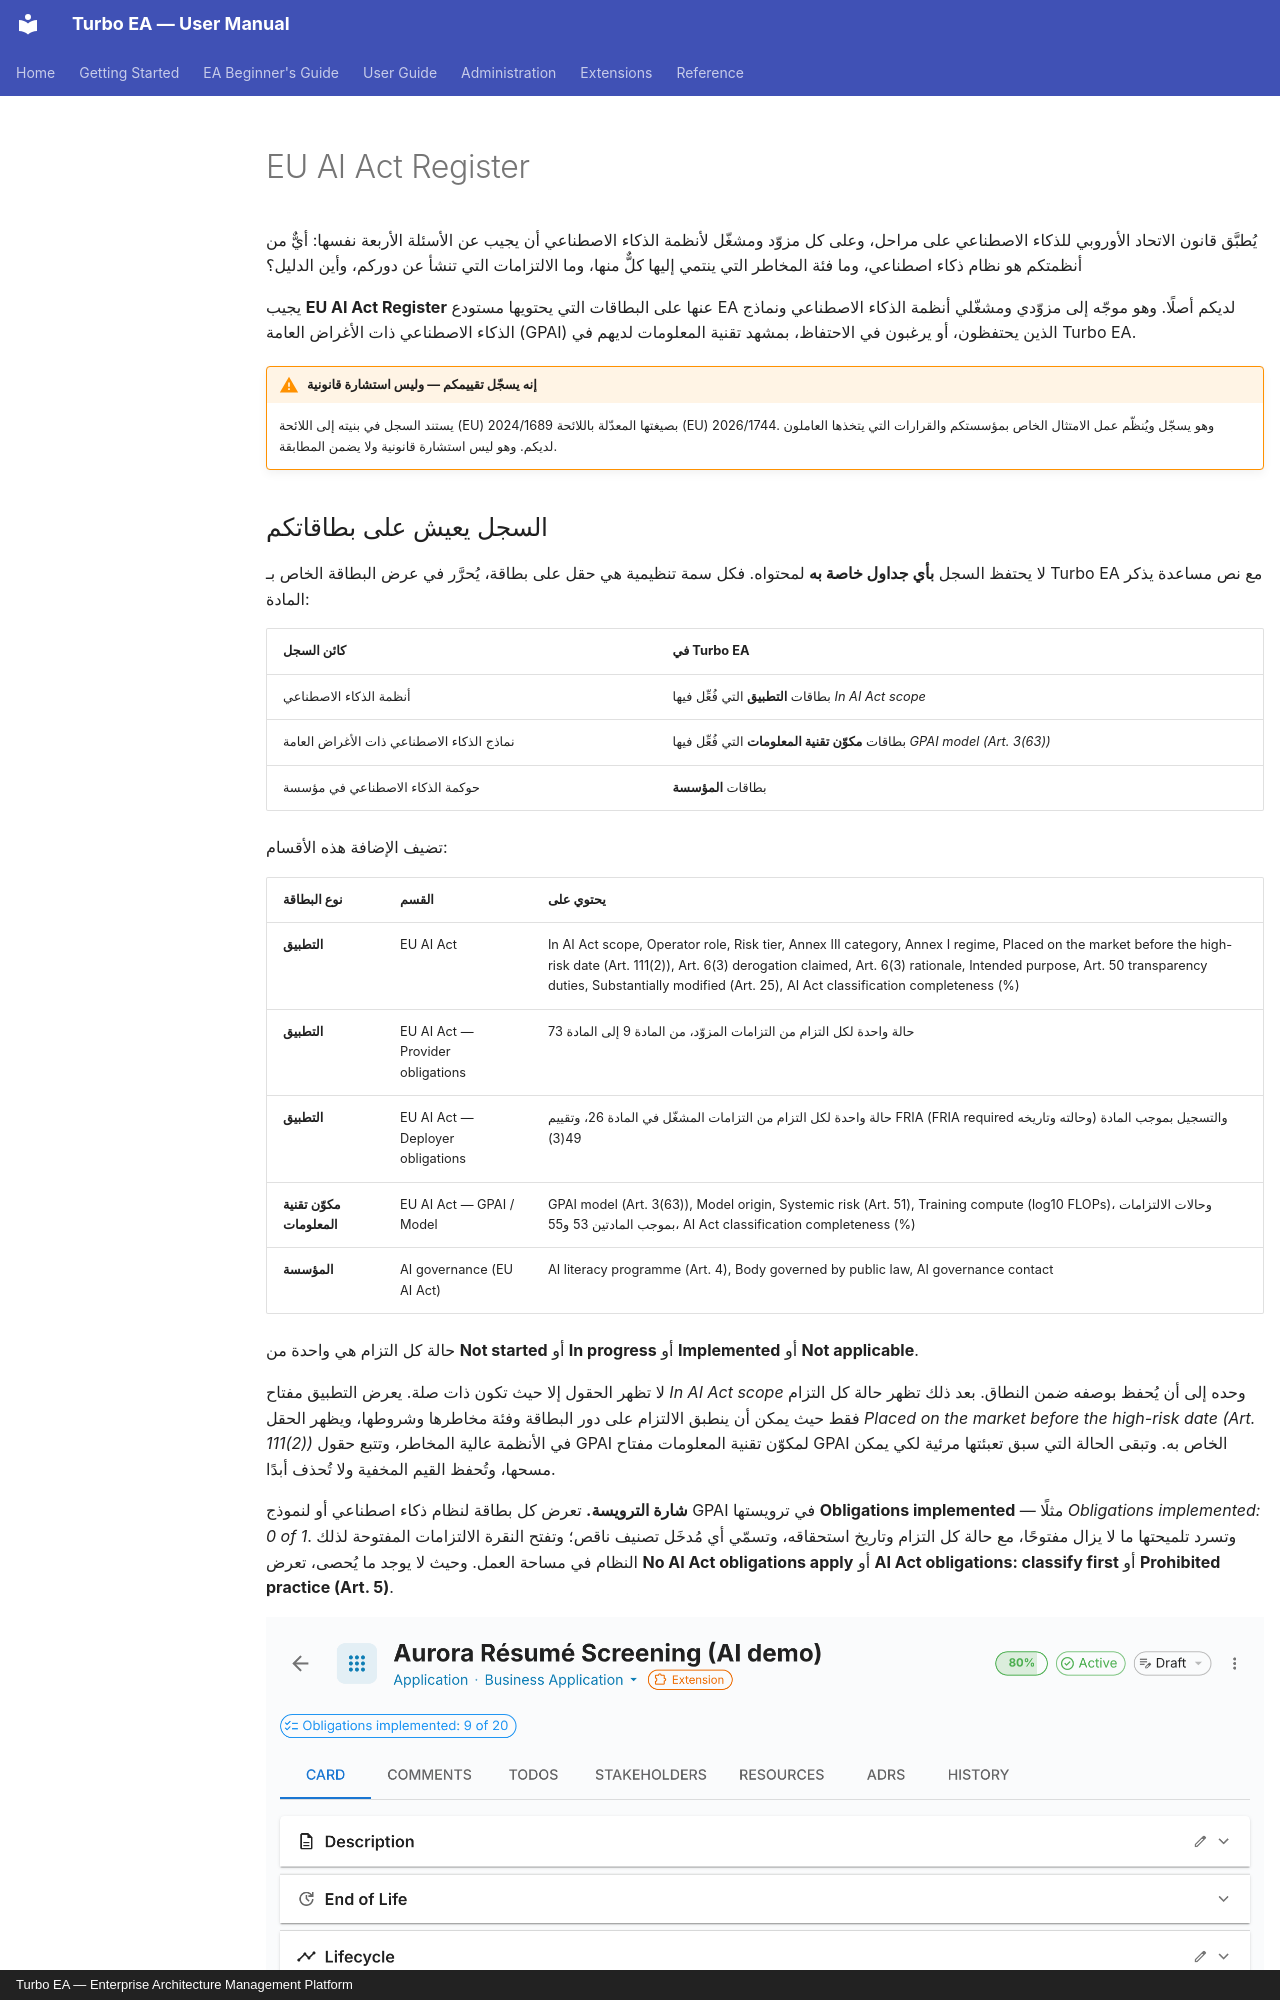

repository: vincentmakes/turbo-ea · page: extensions/eu-ai-act.ar/index.html · generator: mkdocs · copyright: Turbo EA — Enterprise Architecture Management Platform

# EU AI Act Register

يُطبَّق قانون الاتحاد الأوروبي للذكاء الاصطناعي على مراحل، وعلى كل مزوّد ومشغّل لأنظمة الذكاء الاصطناعي أن يجيب عن الأسئلة الأربعة نفسها: أيٌّ من أنظمتكم هو نظام ذكاء اصطناعي، وما فئة المخاطر التي ينتمي إليها كلٌّ منها، وما الالتزامات التي تنشأ عن دوركم، وأين الدليل؟

يجيب **EU AI Act Register** عنها على البطاقات التي يحتويها مستودع EA لديكم أصلًا. وهو موجّه إلى مزوّدي ومشغّلي أنظمة الذكاء الاصطناعي ونماذج الذكاء الاصطناعي ذات الأغراض العامة (GPAI) الذين يحتفظون، أو يرغبون في الاحتفاظ، بمشهد تقنية المعلومات لديهم في Turbo EA.

!!! warning "إنه يسجّل تقييمكم — وليس استشارة قانونية"
    يستند السجل في بنيته إلى اللائحة (EU) 2024/1689 بصيغتها المعدّلة باللائحة (EU) 2026/1744. وهو يسجّل ويُنظّم عمل الامتثال الخاص بمؤسستكم والقرارات التي يتخذها العاملون لديكم. وهو ليس استشارة قانونية ولا يضمن المطابقة.

## السجل يعيش على بطاقاتكم

لا يحتفظ السجل **بأي جداول خاصة به** لمحتواه. فكل سمة تنظيمية هي حقل على بطاقة، يُحرَّر في عرض البطاقة الخاص بـ Turbo EA مع نص مساعدة يذكر المادة:

| كائن السجل | في Turbo EA |
|---|---|
| أنظمة الذكاء الاصطناعي | بطاقات **التطبيق** التي فُعِّل فيها *In AI Act scope* |
| نماذج الذكاء الاصطناعي ذات الأغراض العامة | بطاقات **مكوّن تقنية المعلومات** التي فُعِّل فيها *GPAI model (Art. 3(63))* |
| حوكمة الذكاء الاصطناعي في مؤسسة | بطاقات **المؤسسة** |

تضيف الإضافة هذه الأقسام:

| نوع البطاقة | القسم | يحتوي على |
|---|---|---|
| **التطبيق** | EU AI Act | In AI Act scope, Operator role, Risk tier, Annex III category, Annex I regime, Placed on the market before the high-risk date (Art. 111(2)), Art. 6(3) derogation claimed, Art. 6(3) rationale, Intended purpose, Art. 50 transparency duties, Substantially modified (Art. 25), AI Act classification completeness (%) |
| **التطبيق** | EU AI Act — Provider obligations | حالة واحدة لكل التزام من التزامات المزوّد، من المادة 9 إلى المادة 73 |
| **التطبيق** | EU AI Act — Deployer obligations | حالة واحدة لكل التزام من التزامات المشغّل في المادة 26، وتقييم FRIA (FRIA required وحالته وتاريخه) والتسجيل بموجب المادة 49(3) |
| **مكوّن تقنية المعلومات** | EU AI Act — GPAI / Model | GPAI model (Art. 3(63)), Model origin, Systemic risk (Art. 51), Training compute (log10 FLOPs)، وحالات الالتزامات بموجب المادتين 53 و55، AI Act classification completeness (%) |
| **المؤسسة** | AI governance (EU AI Act) | AI literacy programme (Art. 4), Body governed by public law, AI governance contact |

حالة كل التزام هي واحدة من **Not started** أو **In progress** أو **Implemented** أو **Not applicable**.

لا تظهر الحقول إلا حيث تكون ذات صلة. يعرض التطبيق مفتاح *In AI Act scope* وحده إلى أن يُحفظ بوصفه ضمن النطاق. بعد ذلك تظهر حالة كل التزام فقط حيث يمكن أن ينطبق الالتزام على دور البطاقة وفئة مخاطرها وشروطها، ويظهر الحقل *Placed on the market before the high-risk date (Art. 111(2))* في الأنظمة عالية المخاطر، وتتبع حقول GPAI لمكوّن تقنية المعلومات مفتاح GPAI الخاص به. وتبقى الحالة التي سبق تعبئتها مرئية لكي يمكن مسحها، وتُحفظ القيم المخفية ولا تُحذف أبدًا.

**شارة الترويسة.** تعرض كل بطاقة لنظام ذكاء اصطناعي أو لنموذج GPAI في ترويستها **Obligations implemented** — مثلًا *Obligations implemented: 0 of 1*. وتسرد تلميحتها ما لا يزال مفتوحًا، مع حالة كل التزام وتاريخ استحقاقه، وتسمّي أي مُدخَل تصنيف ناقص؛ وتفتح النقرة الالتزامات المفتوحة لذلك النظام في مساحة العمل. وحيث لا يوجد ما يُحصى، تعرض **No AI Act obligations apply** أو **AI Act obligations: classify first** أو **Prohibited practice (Art. 5)**.

![بطاقة نظام ذكاء اصطناعي مع قسم EU AI Act وشارة الترويسة](../assets/img/en/107_ext_eu_ai_act_card.png)
